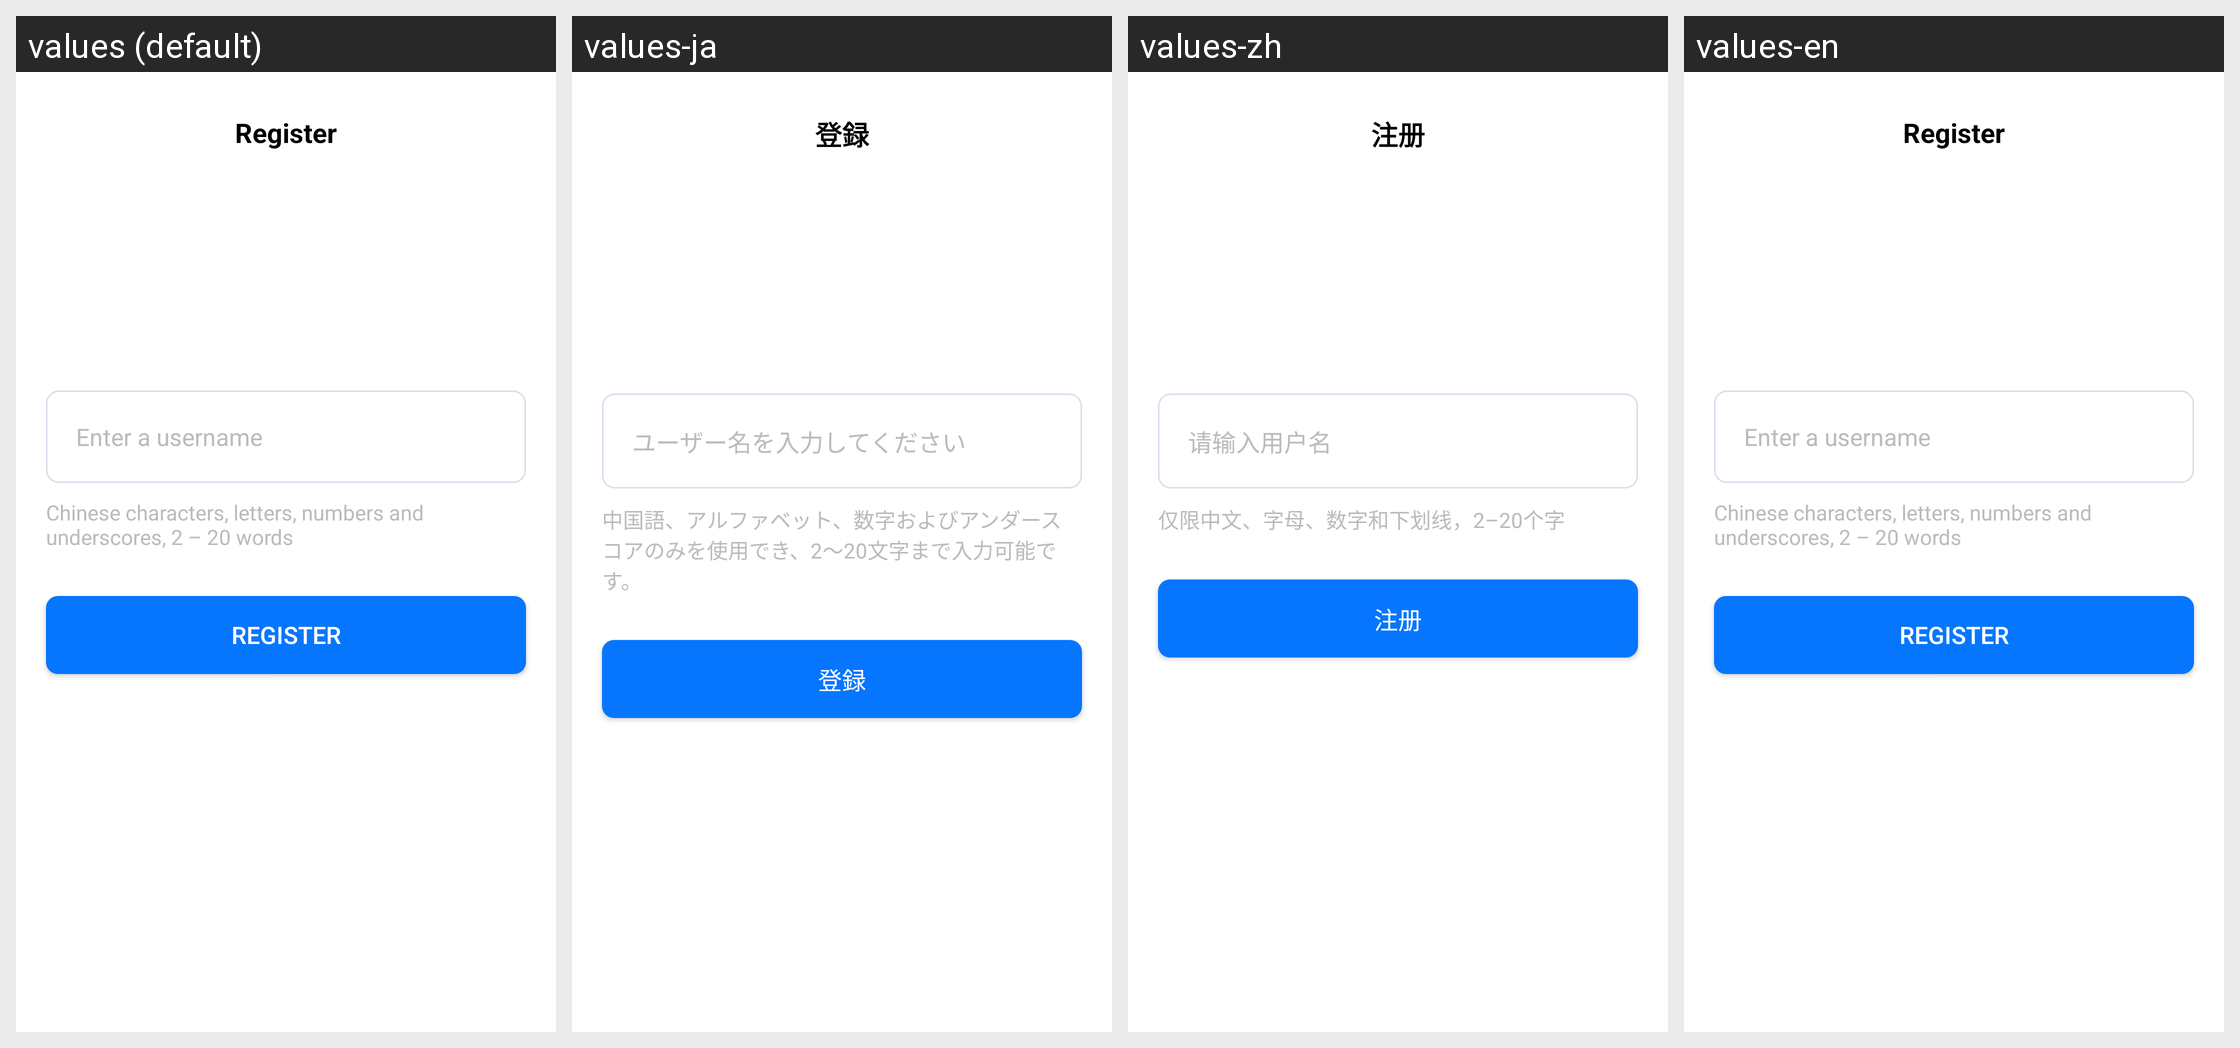

Locale-by-locale string values for the Android screen shown in this grid:
Android screen res/layout/app_activity_login_profile.xml rendered under 4 locales, left to right: values (default), values-ja, values-zh, values-en. Device: Nexus 5 (rendered at 1080×1920; each locale shown at half size, 540×960, under a caption strip naming it); theme Theme.AppCompat.DayNight.NoActionBar.
Strings drawn on this screen, with the default value and each locale's value (text and hints the layout hard-codes, and strings that could not be matched under every locale, appear in the picture but are not listed):

app_title_register
  values: Register
  values-ja: 登録
  values-zh: 注册
  values-en: Register

app_hint_user_name
  values: Enter a username
  values-ja: ユーザー名を入力してください
  values-zh: 请输入用户名
  values-en: Enter a username

app_tips_user_name
  values: Chinese characters, letters, numbers and underscores, 2 – 20 words
  values-ja: 中国語、アルファベット、数字およびアンダースコアのみを使用でき、2～20文字まで入力可能です。
  values-zh: 仅限中文、字母、数字和下划线，2–20个字
  values-en: Chinese characters, letters, numbers and underscores, 2 – 20 words
